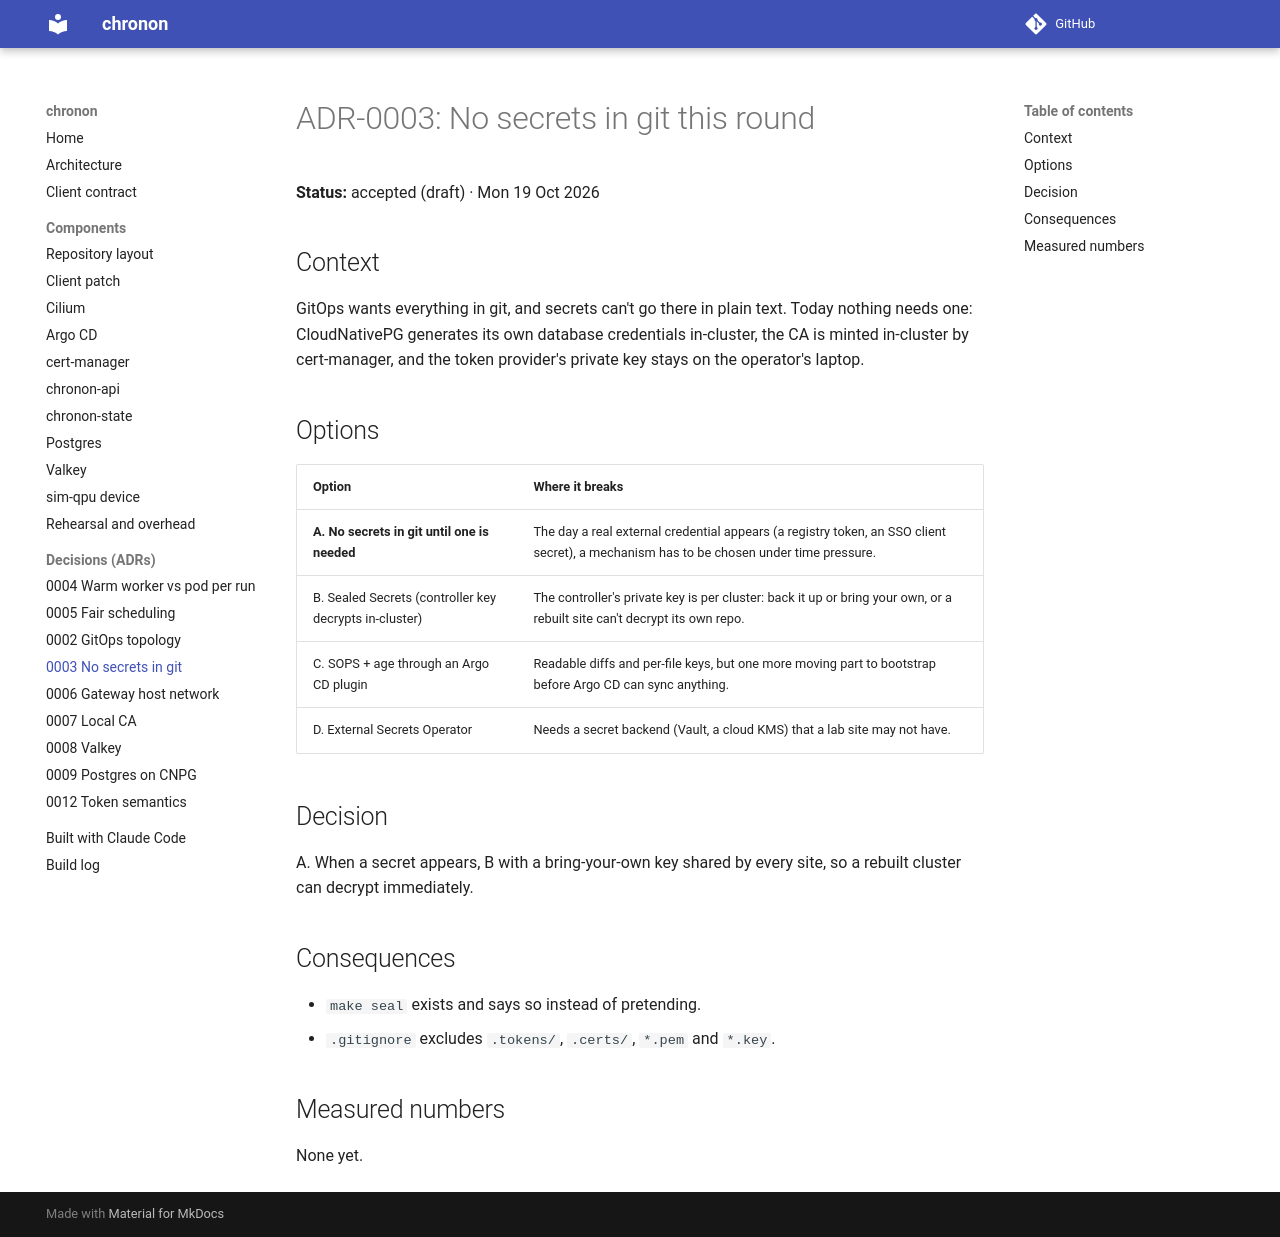

repository: 0relDanilov/chronon · page: adr/0003-no-secrets-in-git/index.html · generator: mkdocs

# ADR-0003: No secrets in git this round

**Status:** accepted (draft) · Mon 19 Oct 2026

## Context

GitOps wants everything in git, and secrets can't go there in plain text.
Today nothing needs one: CloudNativePG generates its own database
credentials in-cluster, the CA is minted in-cluster by cert-manager, and the
token provider's private key stays on the operator's laptop.

## Options

| Option | Where it breaks |
|---|---|
| **A. No secrets in git until one is needed** | The day a real external credential appears (a registry token, an SSO client secret), a mechanism has to be chosen under time pressure. |
| B. Sealed Secrets (controller key decrypts in-cluster) | The controller's private key is per cluster: back it up or bring your own, or a rebuilt site can't decrypt its own repo. |
| C. SOPS + age through an Argo CD plugin | Readable diffs and per-file keys, but one more moving part to bootstrap before Argo CD can sync anything. |
| D. External Secrets Operator | Needs a secret backend (Vault, a cloud KMS) that a lab site may not have. |

## Decision

A. When a secret appears, B with a bring-your-own key shared by every
site, so a rebuilt cluster can decrypt immediately.

## Consequences

- `make seal` exists and says so instead of pretending.
- `.gitignore` excludes `.tokens/`, `.certs/`, `*.pem` and `*.key`.

## Measured numbers

None yet.
